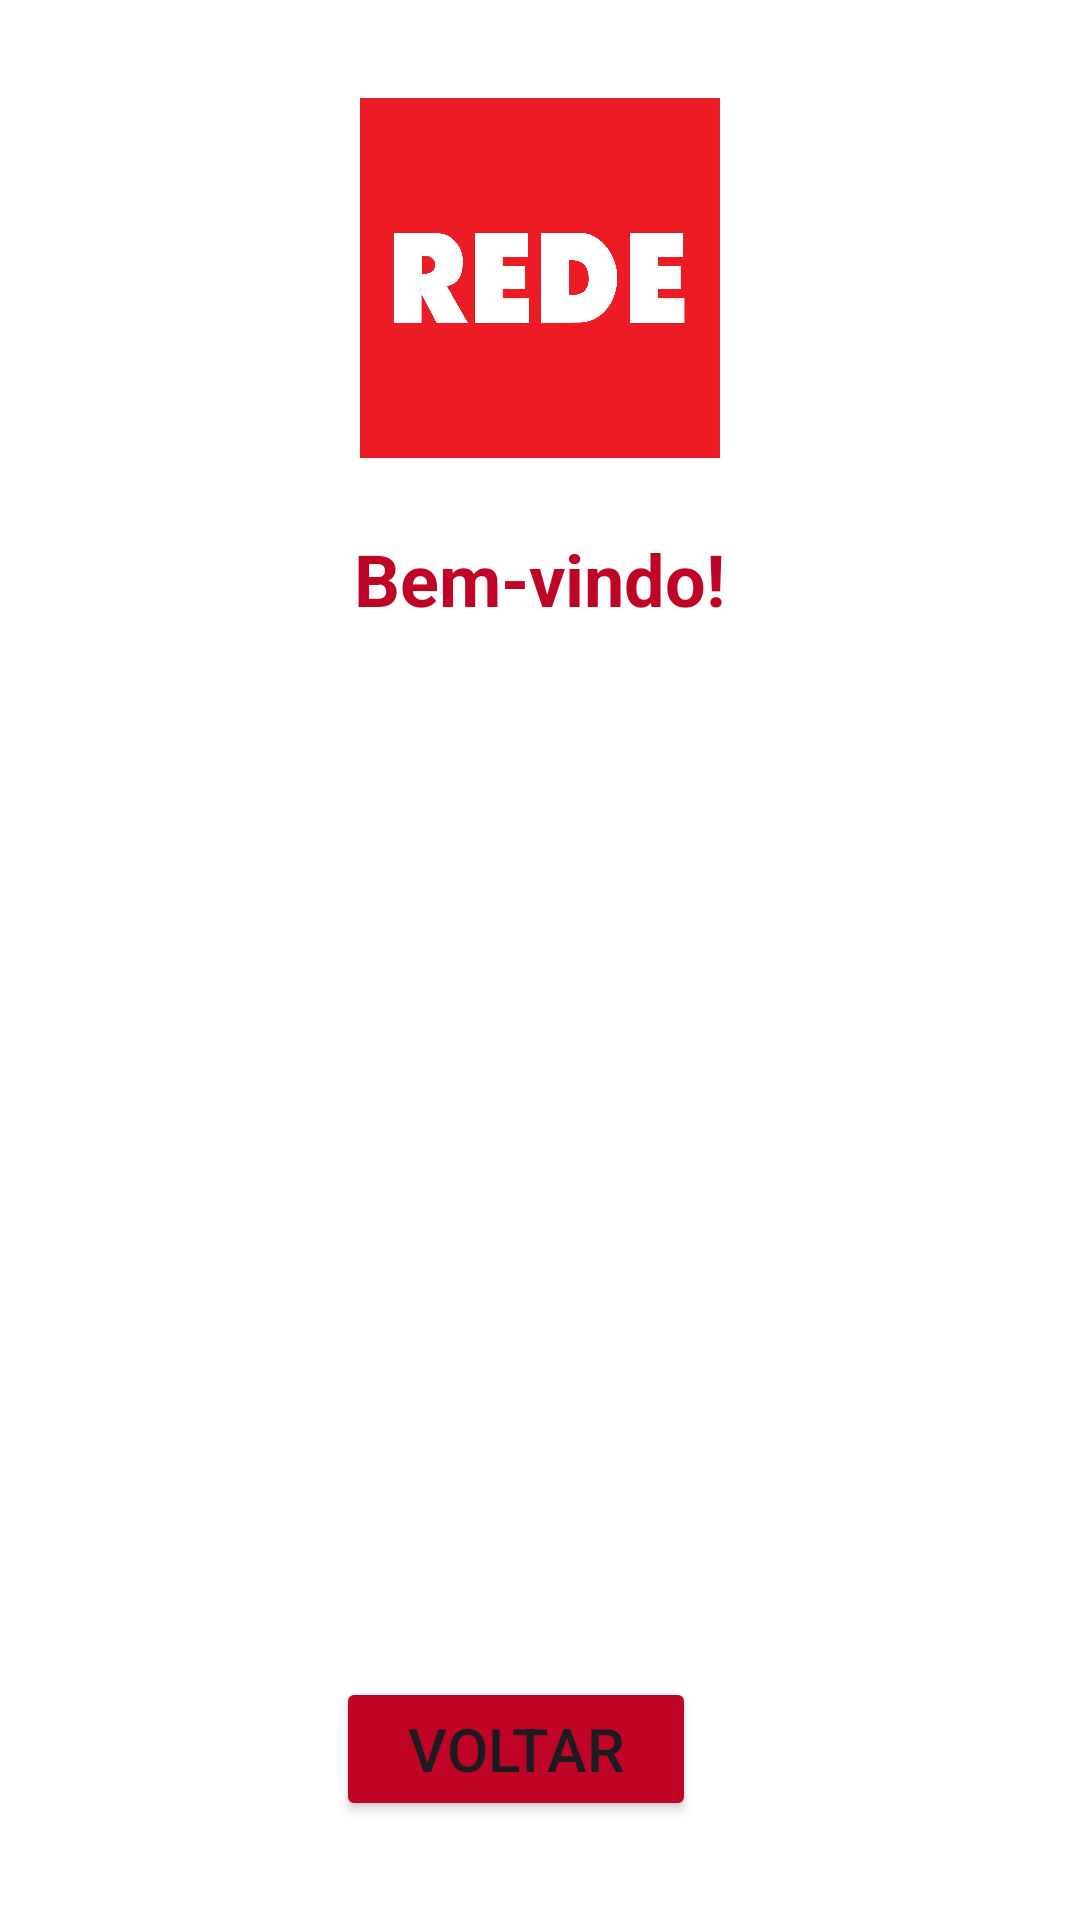

Layout XML and referenced resources for this Android screen:
<!-- AndroidManifest.xml: application theme Theme.LojasRede22300570 -->
<!-- res/layout/activity_bemvindo.xml -->
<?xml version="1.0" encoding="utf-8"?>

<LinearLayout xmlns:android="http://schemas.android.com/apk/res/android"
    android:background="#FFFFFF"
    android:layout_width="match_parent"
    android:layout_height="match_parent"
    android:gravity="center"
    android:orientation="vertical"
    android:padding="24dp">

    <ImageView
        android:src="@drawable/rede"
        android:layout_width="120dp"
        android:layout_height="120dp"
        android:layout_marginBottom="24dp" />

    <TextView
        android:id="@+id/txtBemVindo"
        android:layout_width="wrap_content"
        android:layout_height="wrap_content"
        android:text="Bem-vindo!"
        android:textColor="#BF0426"
        android:textSize="24sp"
        android:textStyle="bold" />

    <Button
        android:id="@+id/btnVoltar"
        android:layout_width="120dp"
        android:layout_height="wrap_content"
        android:minHeight="48dp"
        android:text="Voltar"
        android:layout_marginTop="350dp"
        android:textSize="20sp"
        android:layout_marginEnd="8dp"
        android:backgroundTint="@color/vermelhoCliente"/>

</LinearLayout>
<!-- resources referenced by this layout -->
<resources>
  <color name="vermelhoCliente">#BF0426</color>
  <!-- drawable rede: jpg bitmap (drawable, 181007 bytes) -->
  <style name="Theme.LojasRede22300570" parent="Base.Theme.LojasRede22300570" />
  <style name="Base.Theme.LojasRede22300570" parent="Theme.Material3.DayNight.NoActionBar">
          
          
          <item name="colorPrimary">#BF0426</item>
          <item name="colorPrimaryDark">#BF0426</item>
          <item name="colorAccent">#BF0426</item>
      </style>
</resources>
